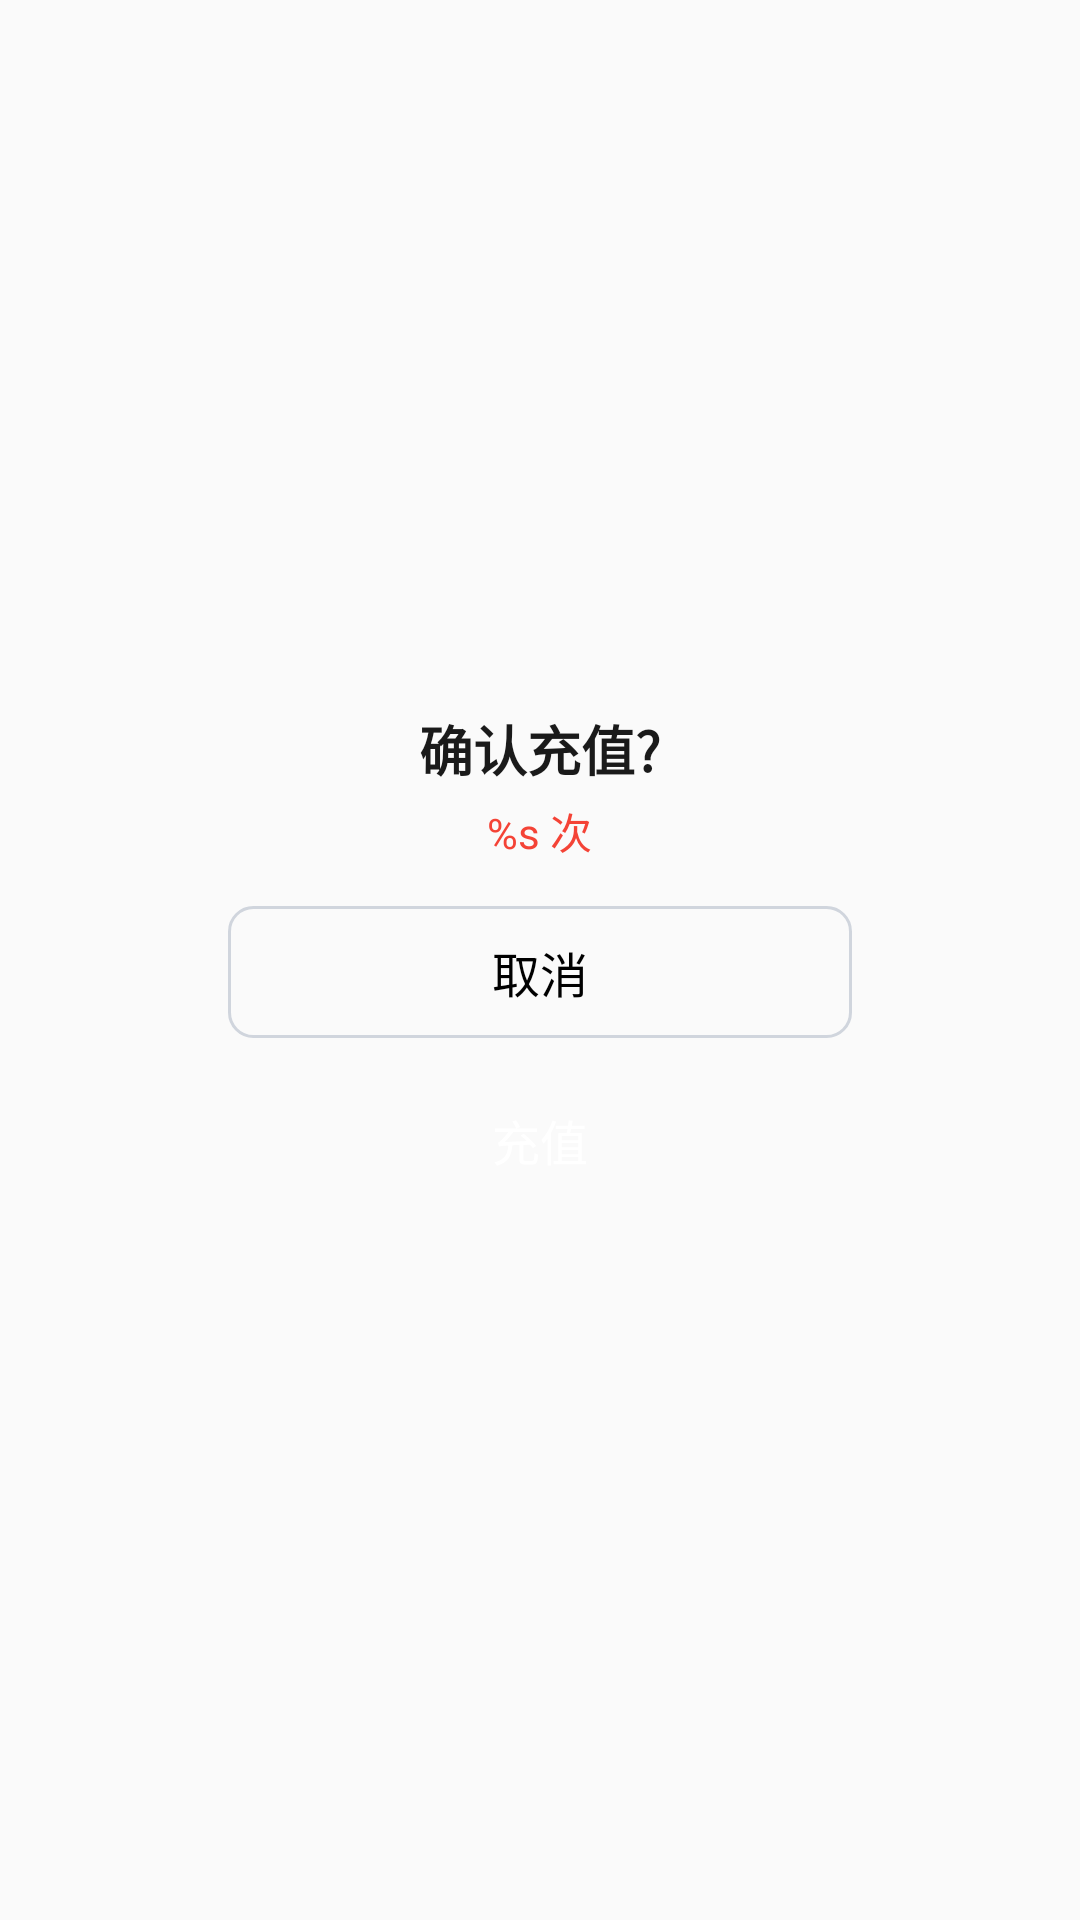

Produce the Android XML layout that renders to this screen, including the resource entries it uses.
<!-- AndroidManifest.xml: application theme Theme.Android_SmartRecharge -->
<!-- res/layout/dialog_deal_recharge.xml -->
<?xml version="1.0" encoding="utf-8"?>
<layout xmlns:android="http://schemas.android.com/apk/res/android">

    <data>

    </data>


    <LinearLayout
        android:layout_width="240dp"
        android:layout_height="wrap_content"
        android:background="@drawable/dialog_bkg"
        android:gravity="center"
        android:orientation="vertical">

        <LinearLayout
            android:layout_width="match_parent"
            android:layout_height="80dp"
            android:gravity="center"
            android:orientation="vertical">

            <TextView
                android:id="@+id/ask_text"
                android:layout_width="wrap_content"
                android:layout_height="wrap_content"
                android:gravity="center"
                android:text="确认充值?"
                android:textColor="#1A1A1A"
                android:textSize="18sp"
                android:textStyle="bold" />

            <TextView
                android:id="@+id/tv_prompt"
                android:layout_width="wrap_content"
                android:layout_height="wrap_content"
                android:layout_marginTop="4dp"
                android:gravity="center"
                android:text="@string/remainTimes"
                android:textColor="@color/red"
                android:textSize="14sp" />
        </LinearLayout>

        <LinearLayout
            android:layout_width="match_parent"
            android:layout_height="wrap_content"
            android:gravity="center"
            android:paddingHorizontal="16dp"
            android:orientation="vertical">

            <TextView
                android:id="@+id/cancel"
                android:layout_width="208dp"
                android:layout_height="44dp"
                android:background="@drawable/dialog_cancle_btn_bkg"
                android:gravity="center"
                android:text="取消"
                android:textColor="@color/black"
                android:textSize="16sp" />

            <TextView
                android:id="@+id/confirm"
                android:layout_width="208dp"
                android:layout_height="44dp"
                android:layout_marginTop="12dp"
                android:layout_marginBottom="16dp"
                android:background="@drawable/dialog_confirm_btn_bkg"
                android:gravity="center"
                android:text="充值"
                android:textColor="@color/white"
                android:textSize="16sp" />
        </LinearLayout>
    </LinearLayout>
</layout>
<!-- resources referenced by this layout -->
<resources>
  <color name="black">#FF000000</color>
  <color name="red">#F44336</color>
  <color name="white">#FFFFFFFF</color>
  <!-- drawable dialog_bkg (drawable) -->
  <?xml version="1.0" encoding="utf-8"?>
  <shape xmlns:android="http://schemas.android.com/apk/res/android" android:shape="rectangle">
      <solid android:color="@color/transparent" />
      <corners android:radius="12dp" />
  </shape>
  <!-- drawable dialog_cancle_btn_bkg (drawable) -->
  <?xml version="1.0" encoding="utf-8"?>
  <shape xmlns:android="http://schemas.android.com/apk/res/android"
      android:shape="rectangle">
      <corners android:radius="8dp" />
      <stroke
          android:width="1dp"
          android:color="#D0D5DD" />
  </shape>
  <string name="remainTimes">%s 次</string>
  <style name="Theme.Android_SmartRecharge" parent="Base.Theme.Android_SmartRecharge" />
  <color name="transparent">@android:color/transparent</color>
  <style name="Base.Theme.Android_SmartRecharge" parent="Theme.AppCompat.Light.NoActionBar">
  
          
          <item name="android:statusBarColor" tools:targetApi="l">?attr/colorPrimaryVariant</item>
          
      </style>
</resources>
